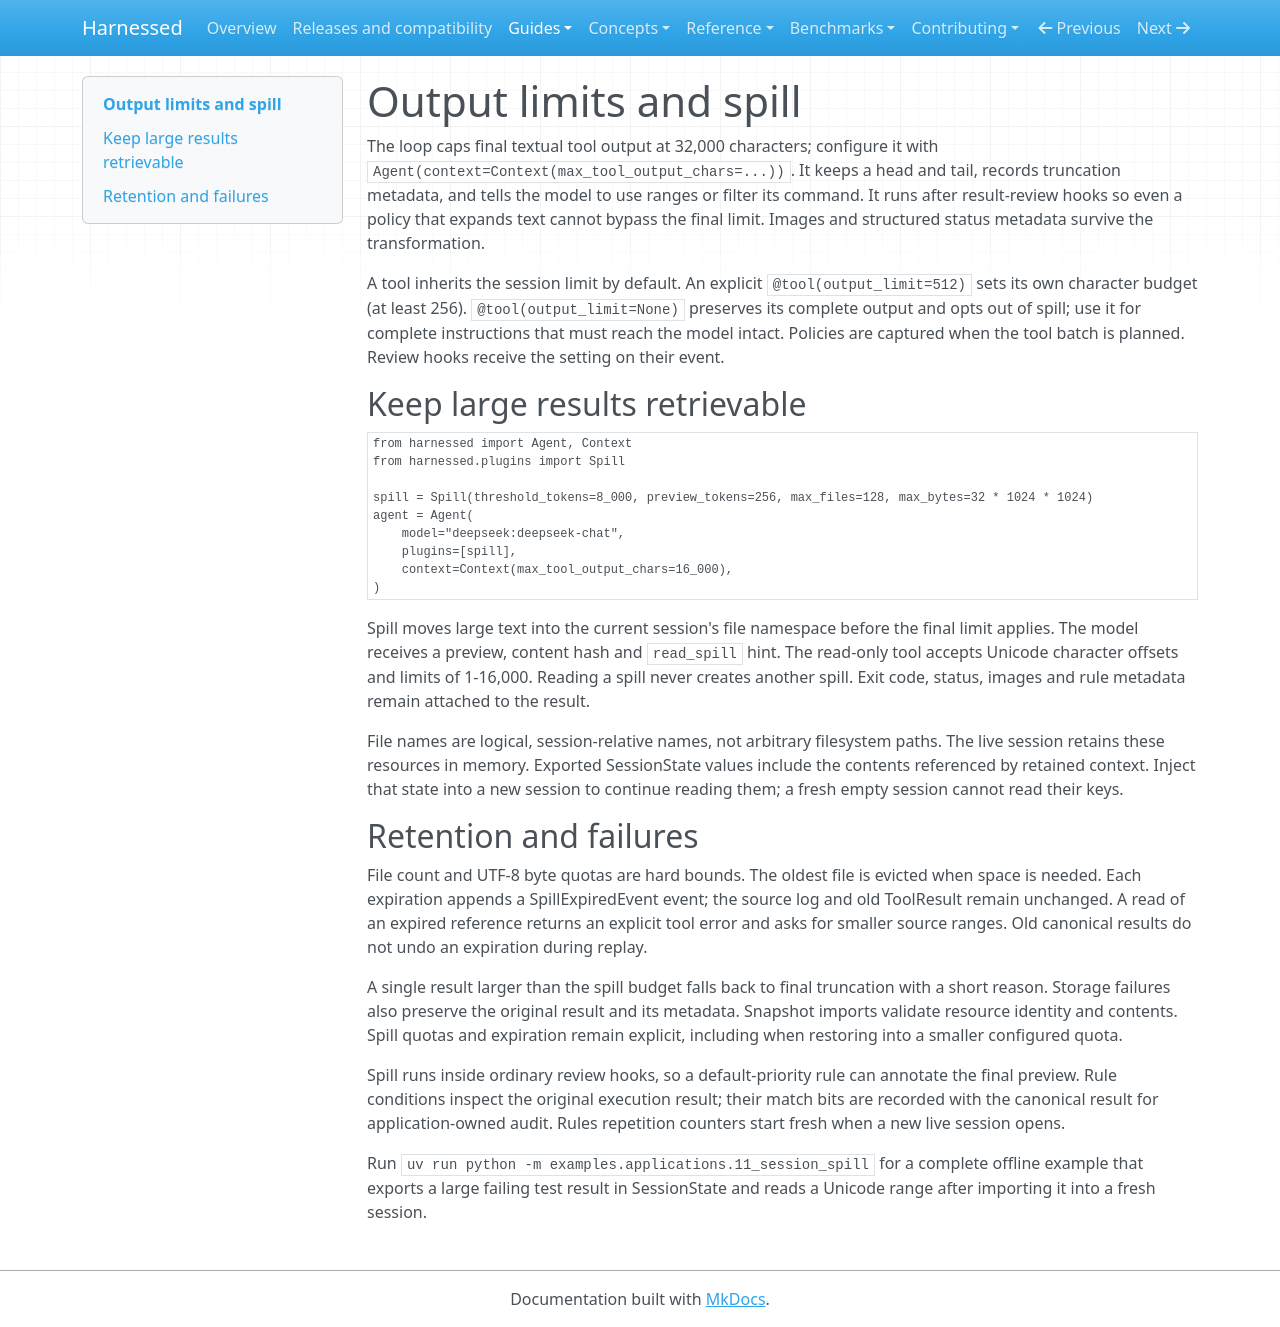

repository: mathisarends/harnessed · page: guides/output/index.html · generator: mkdocs

# Output limits and spill

The loop caps final textual tool output at 32,000 characters; configure it with
`Agent(context=Context(max_tool_output_chars=...))`.
It keeps a head and tail, records truncation metadata, and tells the model to use
ranges or filter its command. It runs after result-review hooks so even a policy
that expands text cannot bypass the final limit. Images and structured status
metadata survive the transformation.

A tool inherits the session limit by default. An explicit
`@tool(output_limit=512)` sets its own character budget (at least 256).
`@tool(output_limit=None)` preserves its complete output and opts out of spill;
use it for complete instructions that must reach the model intact. Policies are
captured when the tool batch is planned. Review hooks receive the setting on their event.

## Keep large results retrievable

```python
from harnessed import Agent, Context
from harnessed.plugins import Spill

spill = Spill(threshold_tokens=8_000, preview_tokens=256, max_files=128, max_bytes=32 * 1024 * 1024)
agent = Agent(
    model="deepseek:deepseek-chat",
    plugins=[spill],
    context=Context(max_tool_output_chars=16_000),
)
```

Spill moves large text into the current session's file namespace before the final
limit applies. The model receives a preview, content hash and `read_spill` hint.
The read-only tool accepts Unicode character offsets and limits of 1-16,000.
Reading a spill never creates another spill. Exit code, status, images and rule
metadata remain attached to the result.

File names are logical, session-relative names, not arbitrary filesystem paths.
The live session retains these resources in memory. Exported SessionState values
include the contents referenced by retained context. Inject that state into a new
session to continue reading them; a fresh empty session cannot read their keys.

## Retention and failures

File count and UTF-8 byte quotas are hard bounds. The oldest file is evicted when
space is needed. Each expiration appends a SpillExpiredEvent event; the source log and
old ToolResult remain unchanged. A read of an expired reference returns an explicit
tool error and asks for smaller source ranges. Old canonical results do not undo
an expiration during replay.

A single result larger than the spill budget falls back to final truncation with
a short reason. Storage failures also preserve the original result and its metadata.
Snapshot imports validate resource identity and contents. Spill quotas and
expiration remain explicit, including when restoring into a smaller configured quota.

Spill runs inside ordinary review hooks, so a default-priority rule can annotate
the final preview. Rule conditions inspect the original execution result; their
match bits are recorded with the canonical result for application-owned audit.
Rules repetition counters start fresh when a new live session opens.

Run `uv run python -m examples.applications.11_session_spill` for a complete offline example
that exports a large failing test result in SessionState and reads a Unicode range
after importing it into a fresh session.
